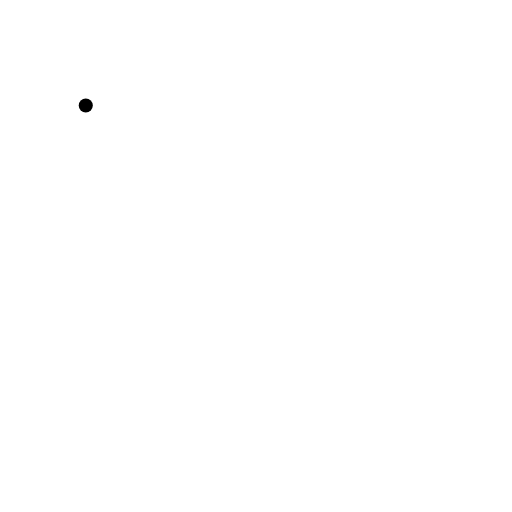
t = 0.00 s
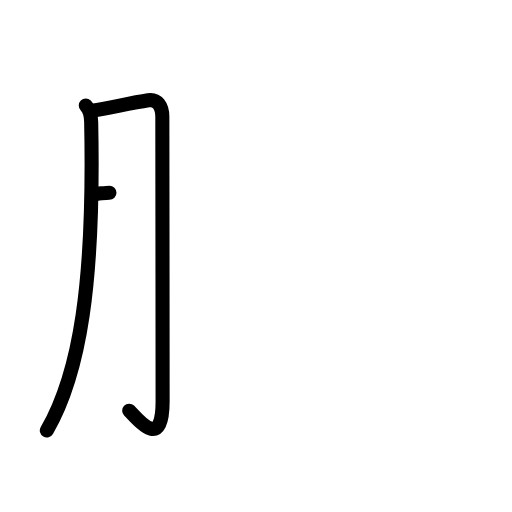
t = 2.20 s
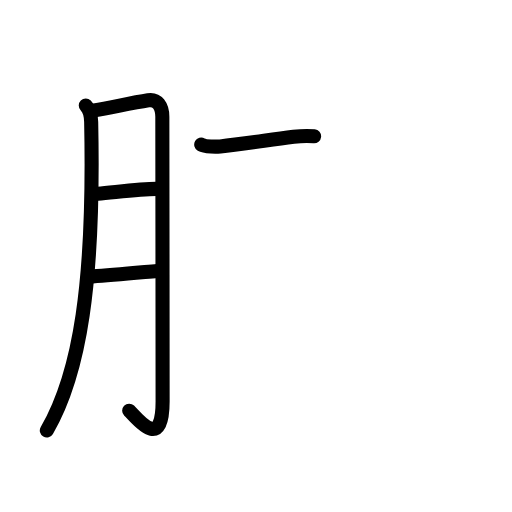
t = 4.40 s
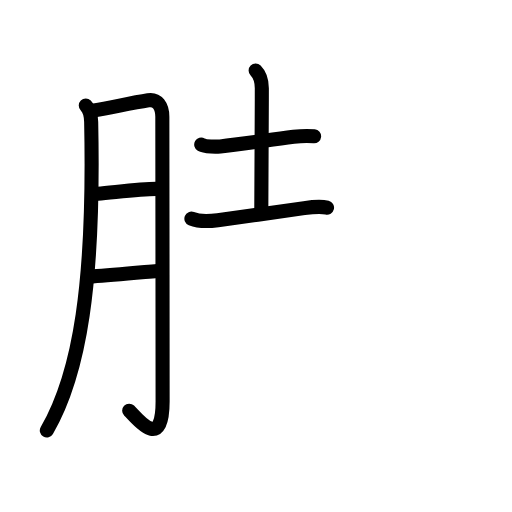
t = 6.60 s
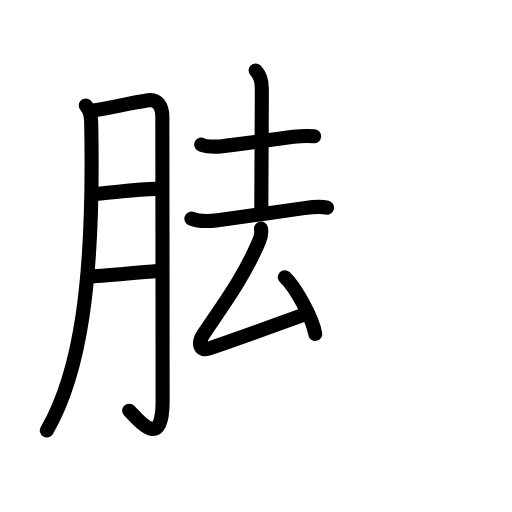
t = 8.80 s
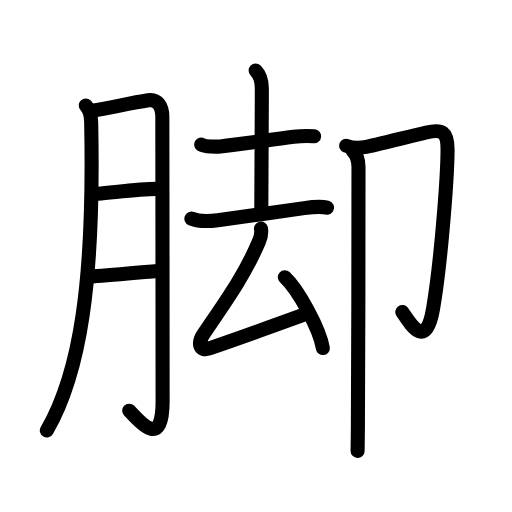
t = 11.00 s

The animated SVG that drew these frames (rendered in a browser with its animation timeline set to each time). Animation: 39 SMIL elements (animate=39); one cycle of 11.00 s.

<?xml version="1.0" encoding="UTF-8"?>
<!--
AniKanjiVG is licensed by CC-BY-SA Paul C. Sommerhoff (https://bitbucket.org/sommerhoff/anikanjivg).
AniKanjiVG uses KanjiVG which is licensed by CC-BY-SA Ulrich Apel (http://kanjivg.tagaini.net).
See also http://creativecommons.org/licenses/by-sa/3.0/
-->
<svg xmlns:kvg='http://kanjivg.tagaini.net' xmlns='http://www.w3.org/2000/svg' width='109' height='109' viewBox='0 0 109 109' style='fill:none;stroke:#000000;stroke-width:3;stroke-linecap:round;stroke-linejoin:round;' id="kvg:kanji_0811a"><g id="kvg:0811a" kvg:element="脚"><g id="kvg:0811a-g1" kvg:element="月" kvg:variant="true" kvg:original="肉" kvg:position="left" kvg:radical="general"><path id="kvg:0811a-s1" kvg:type="㇒" d="M18.26,22.46c0.89,0.89,1.12,1.92,1.15,3.49c0.71,34.3-2.41,53.55-9.44,65.7"><animate attributeName="d" begin="0.0s" dur="0.5s" from="M18.26,22.46C18.26,22.46,18.26,22.46,18.26,22.46" to="M18.26,22.46c0.89,0.89,1.12,1.92,1.15,3.49" />
<animate attributeName="d" begin="0.5s" dur="0.5s" from="M18.26,22.46c0.89,0.89,1.12,1.92,1.15,3.49c0,0,0,0,0,0,0" to="M18.26,22.46c0.89,0.89,1.12,1.92,1.15,3.49c0.71,34.3-2.41,53.55-9.44,65.7" />
</path>
<path id="kvg:0811a-s2" kvg:type="㇆a" d="M20.06,23.51c4.19-0.76,8.19-1.63,11.49-2.16c1.95-0.31,3.01,1.25,3.01,3.53c0,8.37,0.06,44.07,0.06,60.55c0,10.99-5.58,3.48-7.12,2"><animate attributeName="d" begin="1.0s" dur="0.25s" from="M20.06,23.51C20.06,23.51,20.06,23.51,20.06,23.51" to="M20.06,23.51c4.19-0.76,8.19-1.63,11.49-2.16" />
<animate attributeName="d" begin="1.25s" dur="0.25s" from="M20.06,23.51c4.19-0.76,8.19-1.63,11.49-2.16c0,0,0,0,0,0,0" to="M20.06,23.51c4.19-0.76,8.19-1.63,11.49-2.16c1.95-0.31,3.01,1.25,3.01,3.53" />
<animate attributeName="d" begin="1.5s" dur="0.25s" from="M20.06,23.51c4.19-0.76,8.19-1.63,11.49-2.16c1.95-0.31,3.01,1.25,3.01,3.53c0,0,0,0,0,0,0" to="M20.06,23.51c4.19-0.76,8.19-1.63,11.49-2.16c1.95-0.31,3.01,1.25,3.01,3.53c0,8.37,0.06,44.07,0.06,60.55" />
<animate attributeName="d" begin="1.75s" dur="0.25s" from="M20.06,23.51c4.19-0.76,8.19-1.63,11.49-2.16c1.95-0.31,3.01,1.25,3.01,3.53c0,8.37,0.06,44.07,0.06,60.55c0,0,0,0,0,0,0" to="M20.06,23.51c4.19-0.76,8.19-1.63,11.49-2.16c1.95-0.31,3.01,1.25,3.01,3.53c0,8.37,0.06,44.07,0.06,60.55c0,10.99-5.58,3.48-7.12,2" />
<animate attributeName="d" begin="0s" dur="1.0s" from="M-100,-100" to="M-100,-100" />
</path>
<path id="kvg:0811a-s3" kvg:type="㇐a" d="M20.81,41.24c3.97-0.35,8.97-1.02,12.45-1.04"><animate attributeName="d" begin="2.0s" dur="1.0s" from="M20.81,41.24C20.81,41.24,20.81,41.24,20.81,41.24" to="M20.81,41.24c3.97-0.35,8.97-1.02,12.45-1.04" />
<animate attributeName="d" begin="0s" dur="2.0s" from="M-100,-100" to="M-100,-100" />
</path>
<path id="kvg:0811a-s4" kvg:type="㇐a" d="M19.77,58.84c3.98-0.21,9.27-0.75,13.7-1.16"><animate attributeName="d" begin="3.0s" dur="1.0s" from="M19.77,58.84C19.77,58.84,19.77,58.84,19.77,58.84" to="M19.77,58.84c3.98-0.21,9.27-0.75,13.7-1.16" />
<animate attributeName="d" begin="0s" dur="3.0s" from="M-100,-100" to="M-100,-100" />
</path>
</g>
<g id="kvg:0811a-g2" kvg:element="却" kvg:position="right" kvg:phon="却"><g id="kvg:0811a-g3" kvg:element="去" kvg:position="left"><g id="kvg:0811a-g4" kvg:element="土" kvg:position="top"><path id="kvg:0811a-s5" kvg:type="㇐" d="M42.84,30.78c0.87,0.49,3.22,0.48,4.05,0.39c4.33-0.46,8.99-1.17,15.62-2.04c1.44-0.19,2.88-0.26,4.36-0.12"><animate attributeName="d" begin="4.0s" dur="0.3333333333333333s" from="M42.84,30.78C42.84,30.78,42.84,30.78,42.84,30.78" to="M42.84,30.78c0.87,0.49,3.22,0.48,4.05,0.39" />
<animate attributeName="d" begin="4.333333333333333s" dur="0.3333333333333333s" from="M42.84,30.78c0.87,0.49,3.22,0.48,4.05,0.39c0,0,0,0,0,0,0" to="M42.84,30.78c0.87,0.49,3.22,0.48,4.05,0.39c4.33-0.46,8.99-1.17,15.62-2.04" />
<animate attributeName="d" begin="4.666666666666667s" dur="0.3333333333333333s" from="M42.84,30.78c0.87,0.49,3.22,0.48,4.05,0.39c4.33-0.46,8.99-1.17,15.62-2.04c0,0,0,0,0,0,0" to="M42.84,30.78c0.87,0.49,3.22,0.48,4.05,0.39c4.33-0.46,8.99-1.17,15.62-2.04c1.44-0.19,2.88-0.26,4.36-0.12" />
<animate attributeName="d" begin="0s" dur="4.0s" from="M-100,-100" to="M-100,-100" />
</path>
<path id="kvg:0811a-s6" kvg:type="㇑a" d="M54.42,15c0.85,0.85,1.32,2.25,1.32,3.79c0,10.66-0.11,21.96-0.11,25.58"><animate attributeName="d" begin="5.0s" dur="0.5s" from="M54.42,15C54.42,15,54.42,15,54.42,15" to="M54.42,15c0.85,0.85,1.32,2.25,1.32,3.79" />
<animate attributeName="d" begin="5.5s" dur="0.5s" from="M54.42,15c0.85,0.85,1.32,2.25,1.32,3.79c0,0,0,0,0,0,0" to="M54.42,15c0.85,0.85,1.32,2.25,1.32,3.79c0,10.66-0.11,21.96-0.11,25.58" />
<animate attributeName="d" begin="0s" dur="5.0s" from="M-100,-100" to="M-100,-100" />
</path>
<path id="kvg:0811a-s7" kvg:type="㇐" d="M40.75,46.55c1.75,0.7,4.03,0.54,5.61,0.32c5.3-0.71,13.78-1.88,18.4-2.56c1.56-0.23,3.49-0.44,4.86-0.11"><animate attributeName="d" begin="6.0s" dur="0.3333333333333333s" from="M40.75,46.55C40.75,46.55,40.75,46.55,40.75,46.55" to="M40.75,46.55c1.75,0.7,4.03,0.54,5.61,0.32" />
<animate attributeName="d" begin="6.333333333333333s" dur="0.3333333333333333s" from="M40.75,46.55c1.75,0.7,4.03,0.54,5.61,0.32c0,0,0,0,0,0,0" to="M40.75,46.55c1.75,0.7,4.03,0.54,5.61,0.32c5.3-0.71,13.78-1.88,18.4-2.56" />
<animate attributeName="d" begin="6.666666666666667s" dur="0.3333333333333333s" from="M40.75,46.55c1.75,0.7,4.03,0.54,5.61,0.32c5.3-0.71,13.78-1.88,18.4-2.56c0,0,0,0,0,0,0" to="M40.75,46.55c1.75,0.7,4.03,0.54,5.61,0.32c5.3-0.71,13.78-1.88,18.4-2.56c1.56-0.23,3.49-0.44,4.86-0.11" />
<animate attributeName="d" begin="0s" dur="6.0s" from="M-100,-100" to="M-100,-100" />
</path>
</g>
<g id="kvg:0811a-g5" kvg:element="厶" kvg:position="bottom"><path id="kvg:0811a-s8" kvg:type="㇜" d="M55.56,48.67c0.19,0.99-0.18,2.16-0.42,2.72c-3.22,7.62-7.54,13.38-11.8,19.72c-1.33,1.98-0.88,3.8,1.24,3.07c5.63-1.93,11.67-4.1,19.84-7.07"><animate attributeName="d" begin="7.0s" dur="0.25s" from="M55.56,48.67C55.56,48.67,55.56,48.67,55.56,48.67" to="M55.56,48.67c0.19,0.99-0.18,2.16-0.42,2.72" />
<animate attributeName="d" begin="7.25s" dur="0.25s" from="M55.56,48.67c0.19,0.99-0.18,2.16-0.42,2.72c0,0,0,0,0,0,0" to="M55.56,48.67c0.19,0.99-0.18,2.16-0.42,2.72c-3.22,7.62-7.54,13.38-11.8,19.72" />
<animate attributeName="d" begin="7.5s" dur="0.25s" from="M55.56,48.67c0.19,0.99-0.18,2.16-0.42,2.72c-3.22,7.62-7.54,13.38-11.8,19.72c0,0,0,0,0,0,0" to="M55.56,48.67c0.19,0.99-0.18,2.16-0.42,2.72c-3.22,7.62-7.54,13.38-11.8,19.72c-1.33,1.98-0.88,3.8,1.24,3.07" />
<animate attributeName="d" begin="7.75s" dur="0.25s" from="M55.56,48.67c0.19,0.99-0.18,2.16-0.42,2.72c-3.22,7.62-7.54,13.38-11.8,19.72c-1.33,1.98-0.88,3.8,1.24,3.07c0,0,0,0,0,0,0" to="M55.56,48.67c0.19,0.99-0.18,2.16-0.42,2.72c-3.22,7.62-7.54,13.38-11.8,19.72c-1.33,1.98-0.88,3.8,1.24,3.07c5.63-1.93,11.67-4.1,19.84-7.07" />
<animate attributeName="d" begin="0s" dur="7.0s" from="M-100,-100" to="M-100,-100" />
</path>
<path id="kvg:0811a-s9" kvg:type="㇔" d="M60.63,59.01c2.86,2.66,7.39,10.95,8.1,15.09"><animate attributeName="d" begin="8.0s" dur="1.0s" from="M60.63,59.01C60.63,59.01,60.63,59.01,60.63,59.01" to="M60.63,59.01c2.86,2.66,7.39,10.95,8.1,15.09" />
<animate attributeName="d" begin="0s" dur="8.0s" from="M-100,-100" to="M-100,-100" />
</path>
</g>
</g>
<g id="kvg:0811a-g6" kvg:element="卩" kvg:position="right"><path id="kvg:0811a-s10" kvg:type="㇆" d="M73.7,31.02c1.2,0.48,3.2,0.45,4.28,0.25c0.94-0.18,9.55-2.3,12.76-3.06c3.37-0.8,4.55-0.25,4.54,3.67c-0.01,5.64-1.39,24.03-3.1,33.92c-1.55,8.97-4.93,2.96-6.53,0.62"><animate attributeName="d" begin="9.0s" dur="0.2s" from="M73.7,31.02C73.7,31.02,73.7,31.02,73.7,31.02" to="M73.7,31.02c1.2,0.48,3.2,0.45,4.28,0.25" />
<animate attributeName="d" begin="9.2s" dur="0.2s" from="M73.7,31.02c1.2,0.48,3.2,0.45,4.28,0.25c0,0,0,0,0,0,0" to="M73.7,31.02c1.2,0.48,3.2,0.45,4.28,0.25c0.94-0.18,9.55-2.3,12.76-3.06" />
<animate attributeName="d" begin="9.4s" dur="0.2s" from="M73.7,31.02c1.2,0.48,3.2,0.45,4.28,0.25c0.94-0.18,9.55-2.3,12.76-3.06c0,0,0,0,0,0,0" to="M73.7,31.02c1.2,0.48,3.2,0.45,4.28,0.25c0.94-0.18,9.55-2.3,12.76-3.06c3.37-0.8,4.55-0.25,4.54,3.67" />
<animate attributeName="d" begin="9.6s" dur="0.2s" from="M73.7,31.02c1.2,0.48,3.2,0.45,4.28,0.25c0.94-0.18,9.55-2.3,12.76-3.06c3.37-0.8,4.55-0.25,4.54,3.67c0,0,0,0,0,0,0" to="M73.7,31.02c1.2,0.48,3.2,0.45,4.28,0.25c0.94-0.18,9.55-2.3,12.76-3.06c3.37-0.8,4.55-0.25,4.54,3.67c-0.01,5.64-1.39,24.03-3.1,33.92" />
<animate attributeName="d" begin="9.8s" dur="0.2s" from="M73.7,31.02c1.2,0.48,3.2,0.45,4.28,0.25c0.94-0.18,9.55-2.3,12.76-3.06c3.37-0.8,4.55-0.25,4.54,3.67c-0.01,5.64-1.39,24.03-3.1,33.92c0,0,0,0,0,0,0" to="M73.7,31.02c1.2,0.48,3.2,0.45,4.28,0.25c0.94-0.18,9.55-2.3,12.76-3.06c3.37-0.8,4.55-0.25,4.54,3.67c-0.01,5.64-1.39,24.03-3.1,33.92c-1.55,8.97-4.93,2.96-6.53,0.62" />
<animate attributeName="d" begin="0s" dur="9.0s" from="M-100,-100" to="M-100,-100" />
</path>
<path id="kvg:0811a-s11" kvg:type="㇑" d="M75.03,32.06c0.95,0.95,1.29,1.94,1.29,3.44c0,10.36-0.03,43.04-0.13,55.75c-0.02,2.37-0.04,4.04-0.06,4.75"><animate attributeName="d" begin="10.0s" dur="0.3333333333333333s" from="M75.03,32.06C75.03,32.06,75.03,32.06,75.03,32.06" to="M75.03,32.06c0.95,0.95,1.29,1.94,1.29,3.44" />
<animate attributeName="d" begin="10.333333333333334s" dur="0.3333333333333333s" from="M75.03,32.06c0.95,0.95,1.29,1.94,1.29,3.44c0,0,0,0,0,0,0" to="M75.03,32.06c0.95,0.95,1.29,1.94,1.29,3.44c0,10.36-0.03,43.04-0.13,55.75" />
<animate attributeName="d" begin="10.666666666666666s" dur="0.3333333333333333s" from="M75.03,32.06c0.95,0.95,1.29,1.94,1.29,3.44c0,10.36-0.03,43.04-0.13,55.75c0,0,0,0,0,0,0" to="M75.03,32.06c0.95,0.95,1.29,1.94,1.29,3.44c0,10.36-0.03,43.04-0.13,55.75c-0.02,2.37-0.04,4.04-0.06,4.75" />
<animate attributeName="d" begin="0s" dur="10.0s" from="M-100,-100" to="M-100,-100" />
</path>
</g>
</g>
</g>
</svg>
